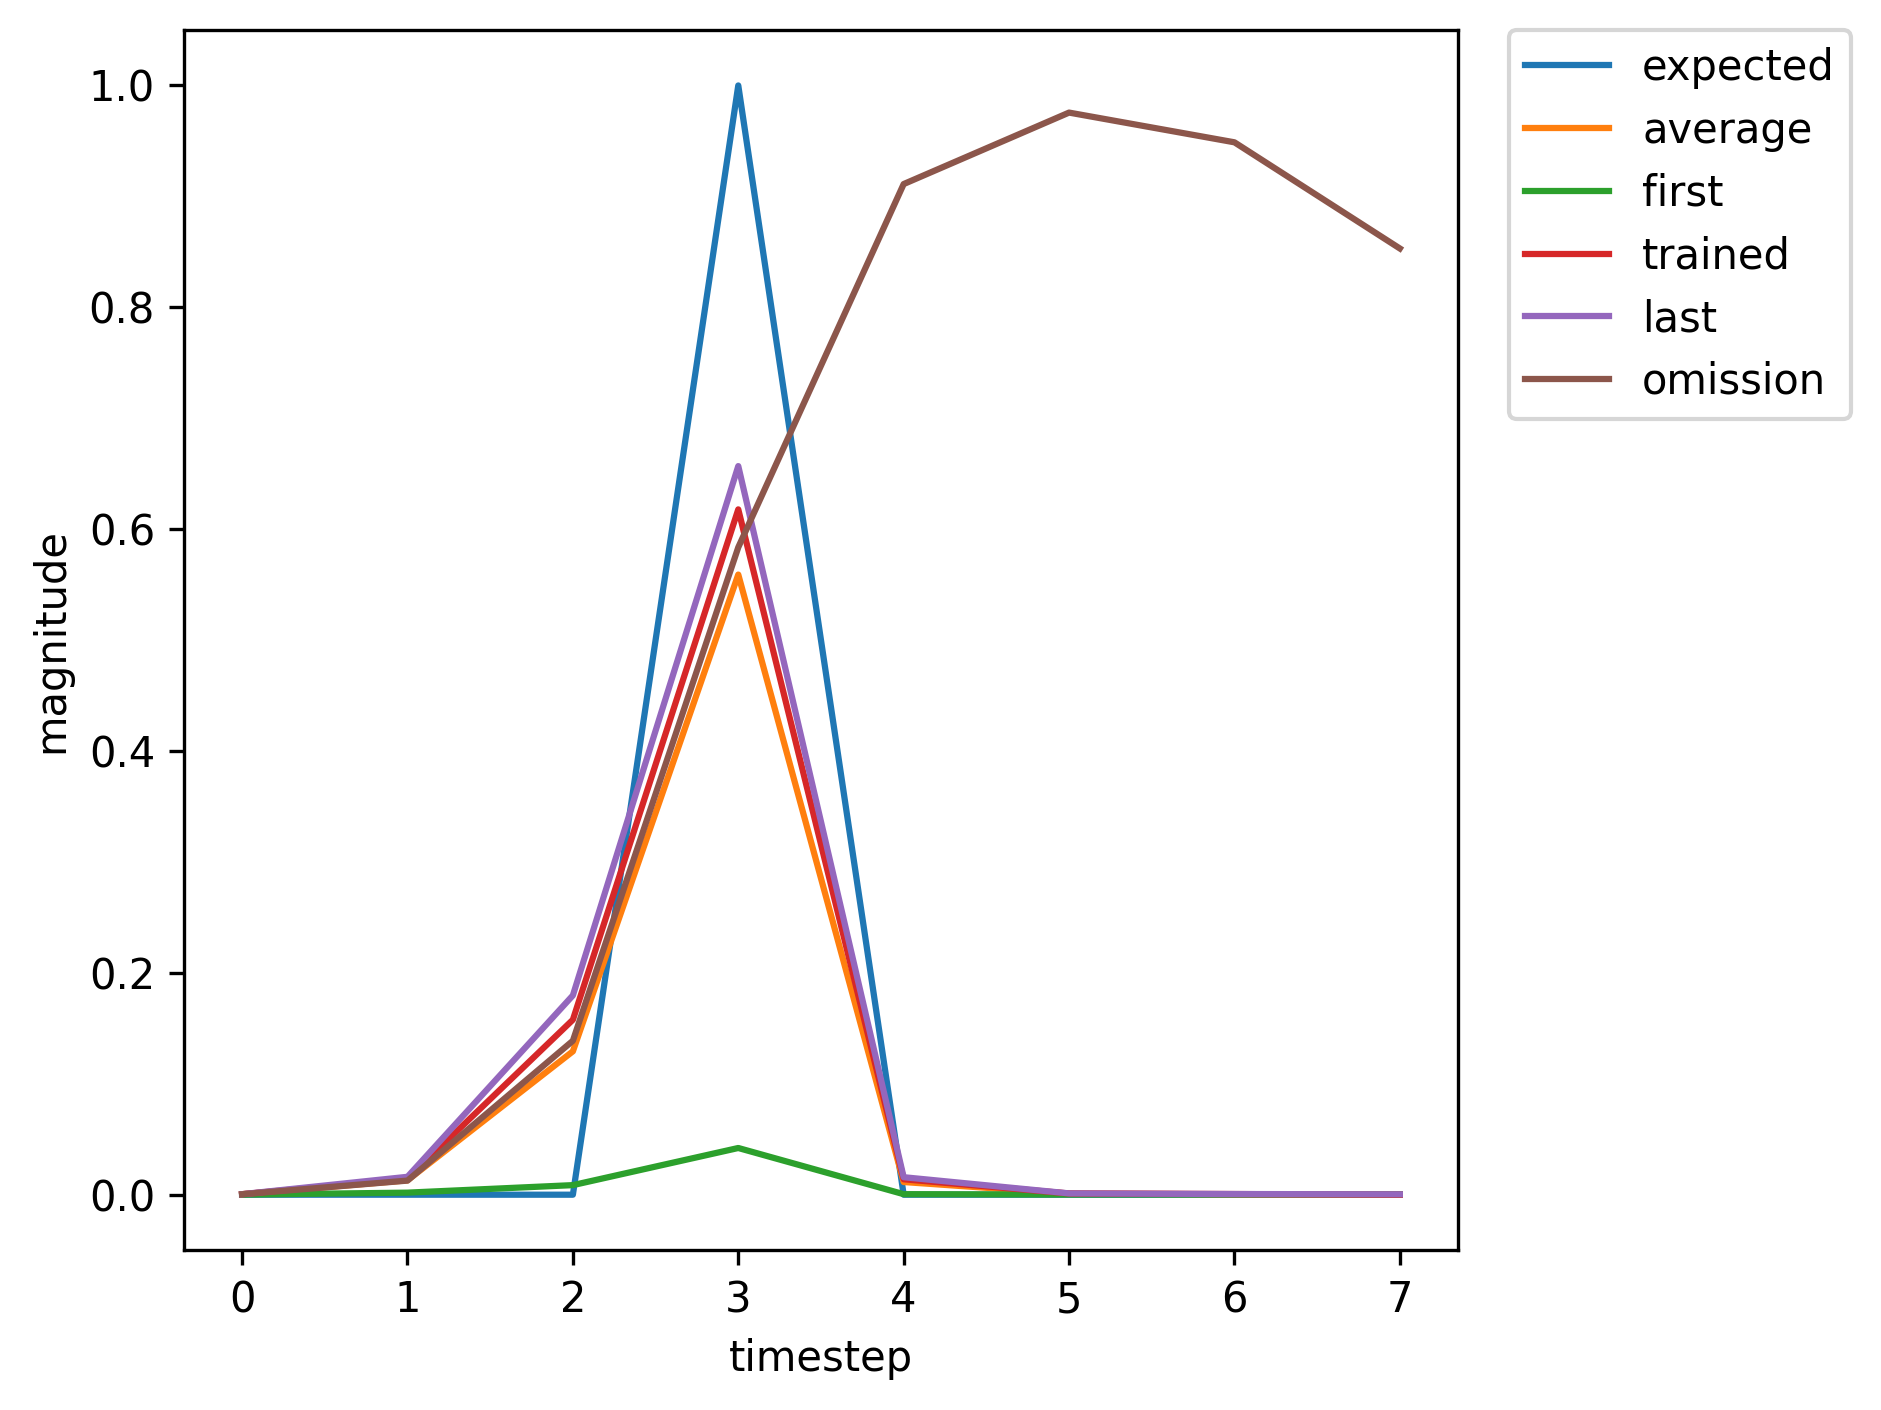

Values plotted in this chart, from the file beside it:
, input, expected_output, network_output
0, 1, 0, 5.429630065385899e-05
1, 0, 0, 0.001859
2, 0, 0, 0.008633
3, 2, 1, 0.04211
4, 0, 0, 0.0004774
5, 0, 0, 0.0001316
6, 0, 0, 0.000264
7, 0, 0, 0.0003799
8, 1, 0, 0.0002913
9, 0, 0, 0.01433
10, 0, 0, 0.1239
11, 2, 1, 0.5382
12, 0, 0, 0.01094
13, 0, 0, 0.0009926
14, 0, 0, 0.000604
15, 1, 0, 0.0004105
16, 0, 0, 0.01386
17, 0, 0, 0.1457
18, 2, 1, 0.5788
19, 0, 0, 0.01344
20, 0, 0, 0.001134
21, 0, 0, 0.0006578
22, 1, 0, 0.0004114
23, 0, 0, 0.01378
24, 0, 0, 0.1445
25, 2, 1, 0.575
26, 0, 0, 0.01339
27, 0, 0, 0.001134
28, 0, 0, 0.0006627
29, 0, 0, 0.0004165
30, 1, 0, 0.0004729
31, 0, 0, 0.01588
32, 0, 0, 0.1767
33, 2, 1, 0.6526
34, 0, 0, 0.0155
35, 0, 0, 0.00118
36, 1, 0, 0.0006033
37, 0, 0, 0.01021
38, 0, 0, 0.08753
39, 2, 1, 0.4766
40, 0, 0, 0.006972
41, 0, 0, 0.0007154
42, 0, 0, 0.0004759
43, 0, 0, 0.0003673
44, 1, 0, 0.0004363
45, 0, 0, 0.01451
46, 0, 0, 0.1577
47, 2, 1, 0.6178
48, 0, 0, 0.01392
49, 0, 0, 0.001117
50, 0, 0, 0.0006007
51, 1, 0, 0.00036
52, 0, 0, 0.01265
53, 0, 0, 0.1248
54, 2, 1, 0.5319
55, 0, 0, 0.01161
56, 0, 0, 0.001046
57, 0, 0, 0.0006513
58, 1, 0, 0.0004419
59, 0, 0, 0.01451
... 302 more rows
